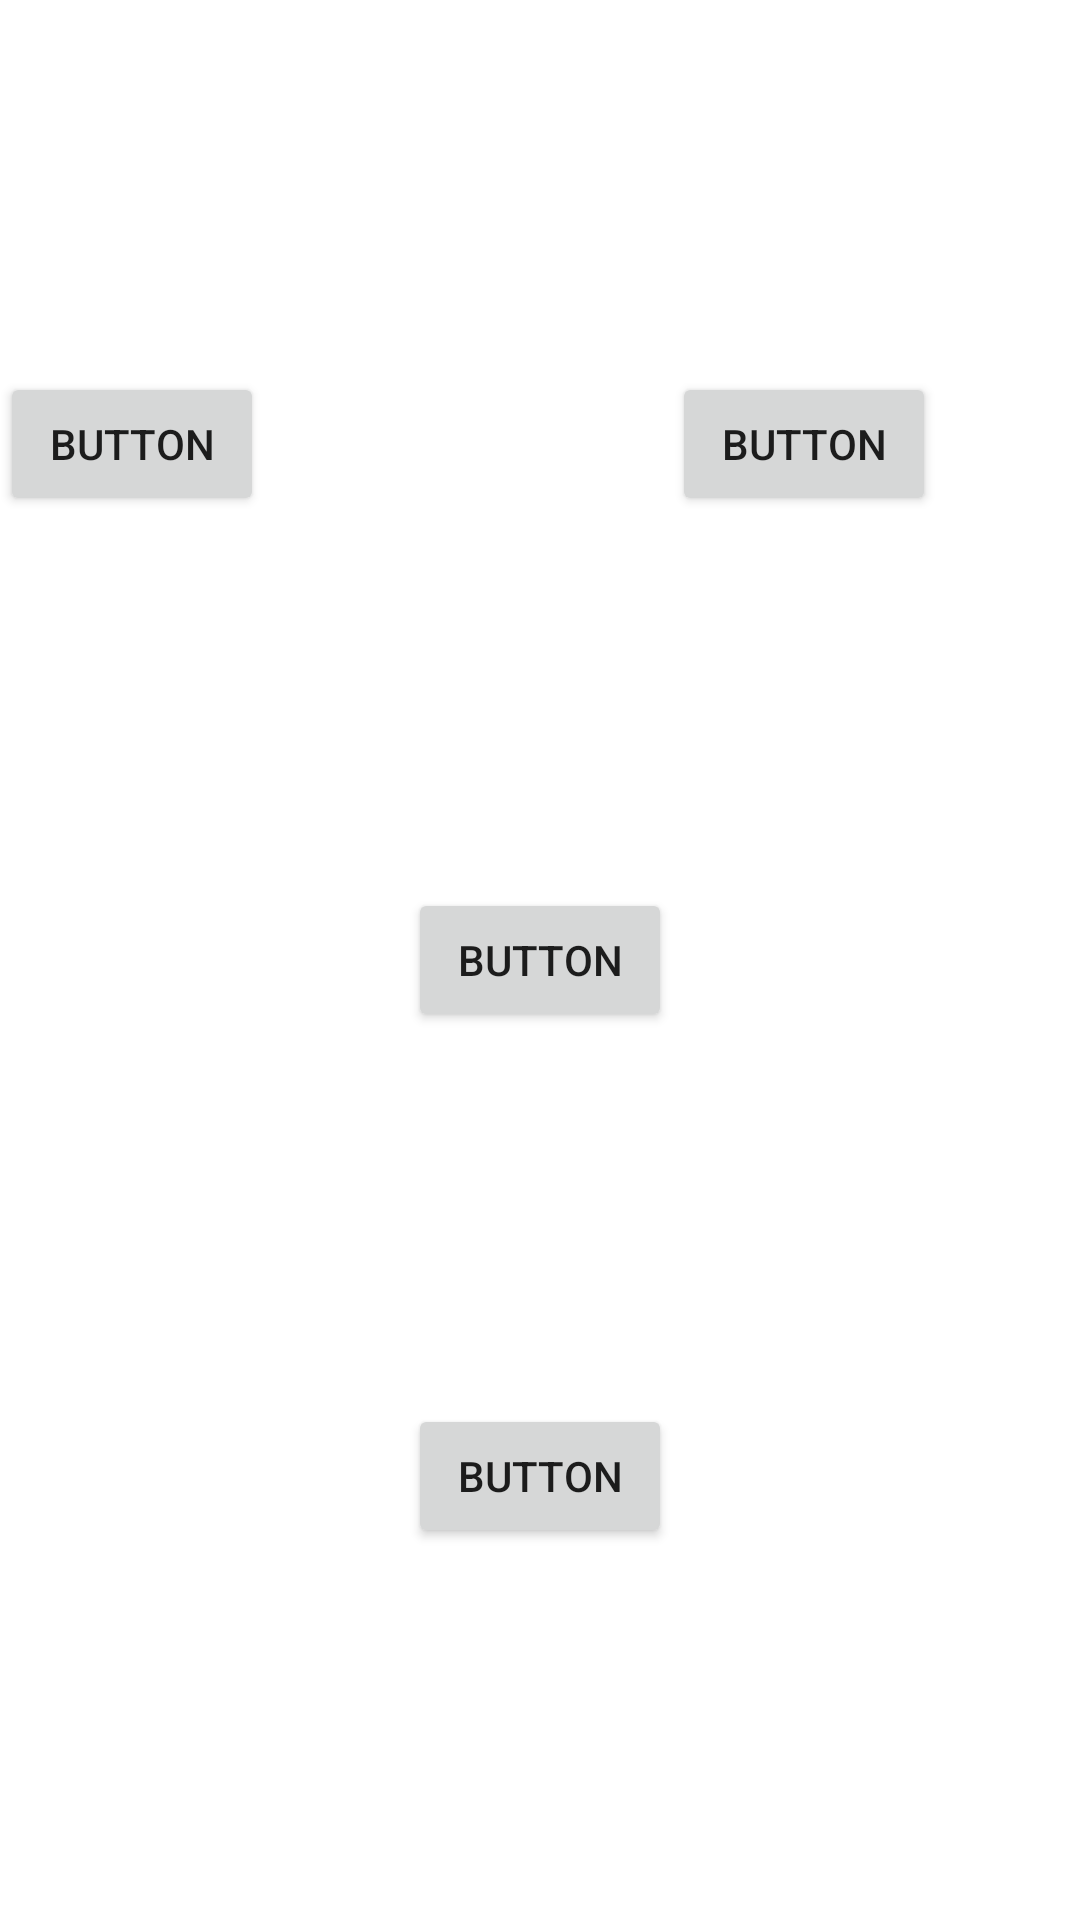

Produce the Android XML layout that renders to this screen, including the resource entries it uses.
<!-- AndroidManifest.xml: application theme Theme.Salman1 -->
<!-- res/layout/activity_main.xml -->
<?xml version="1.0" encoding="utf-8"?>
<androidx.constraintlayout.widget.ConstraintLayout
    xmlns:android="http://schemas.android.com/apk/res/android"
    xmlns:app="http://schemas.android.com/apk/res-auto"
    xmlns:tools="http://schemas.android.com/tools"
    android:layout_width="match_parent"
    android:layout_height="match_parent"
    tools:context=".MainActivity">

    <Button
        android:id="@+id/button"
        android:layout_width="wrap_content"
        android:layout_height="wrap_content"
        android:text="Button"
        app:layout_constraintBottom_toBottomOf="parent"
        app:layout_constraintEnd_toEndOf="parent"
        app:layout_constraintStart_toStartOf="parent"
        app:layout_constraintTop_toTopOf="parent" />

    <Button
        android:id="@+id/button2"
        android:layout_width="wrap_content"
        android:layout_height="wrap_content"
        android:text="Button"
        app:layout_constraintBottom_toTopOf="@+id/button"
        app:layout_constraintTop_toTopOf="parent"
        tools:layout_editor_absoluteX="44dp" />

    <Button
        android:id="@+id/button3"
        android:layout_width="wrap_content"
        android:layout_height="wrap_content"
        android:text="Button"
        app:layout_constraintBottom_toBottomOf="parent"
        app:layout_constraintEnd_toEndOf="parent"
        app:layout_constraintStart_toStartOf="parent"
        app:layout_constraintTop_toBottomOf="@+id/button" />

    <Button
        android:id="@+id/button4"
        android:layout_width="wrap_content"
        android:layout_height="wrap_content"
        android:text="Button"
        app:layout_constraintBottom_toTopOf="@+id/button"
        app:layout_constraintStart_toEndOf="@+id/button3"
        app:layout_constraintTop_toTopOf="parent" />

</androidx.constraintlayout.widget.ConstraintLayout>
<!-- resources referenced by this layout -->
<resources>
  <style name="Theme.Salman1" parent="Theme.MaterialComponents.DayNight.DarkActionBar">
          
          <item name="colorPrimary">@color/purple_500</item>
          <item name="colorPrimaryVariant">@color/purple_700</item>
          <item name="colorOnPrimary">@color/white</item>
          
          <item name="colorSecondary">@color/teal_200</item>
          <item name="colorSecondaryVariant">@color/teal_700</item>
          <item name="colorOnSecondary">@color/black</item>
          
          <item name="android:statusBarColor" tools:targetApi="l">?attr/colorPrimaryVariant</item>
          
      </style>
  <!-- not gathered from this repository: default colours our renderer supplied (Android Studio template values) -->
  <color name="purple_500">#FF6200EE</color>
  <color name="purple_700">#FF3700B3</color>
  <color name="teal_200">#FF03DAC5</color>
  <color name="teal_700">#FF018786</color>
  <color name="black">#FF000000</color>
  <color name="white">#FFFFFFFF</color>
</resources>
